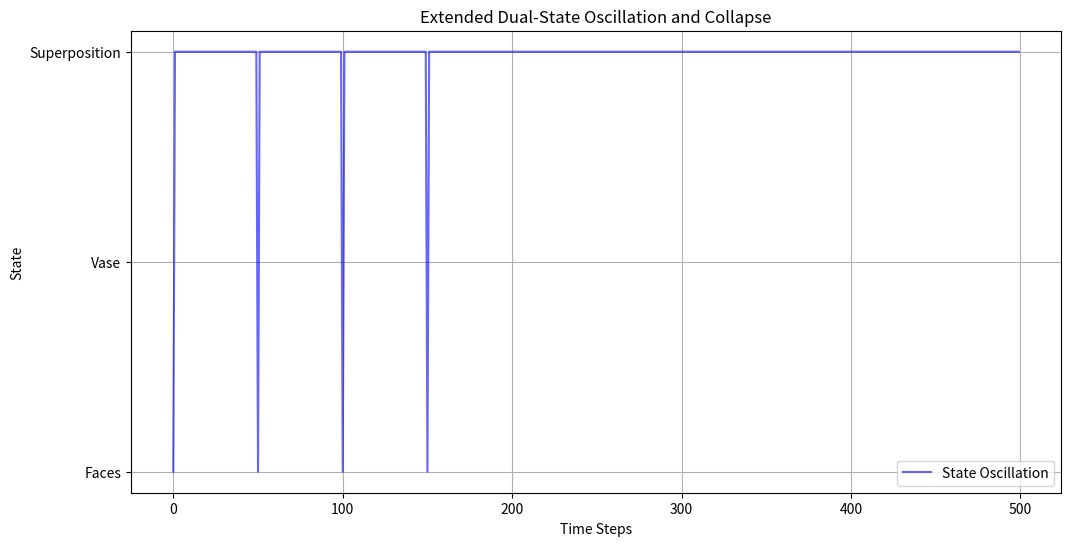

Recreate this plot in Python.
import matplotlib.pyplot as plt
import numpy as np

# Parameters
time_steps = 500
observation_interval = 50
noise_level = 0.1
states = ["Faces", "Vase", "Superposition"]
probabilities = [0.5, 0.5, 0.0]  # Initial probabilities

# Initialize state history
state_history = []

# Function to collapse state
def collapse_state(probs):
    max_prob = max(probs)
    return np.random.choice(states, p=[p / sum(probs) for p in probs])

# Simulate dual-state oscillation with noise
for t in range(time_steps):
    # Add noise to probabilities
    noisy_probs = [p + np.random.uniform(-noise_level, noise_level) for p in probabilities]
    noisy_probs = [max(0, p) for p in noisy_probs]  # Ensure no negative probabilities
    noisy_probs = [p / sum(noisy_probs) for p in noisy_probs]  # Normalize

    # Oscillate probabilities
    probabilities[0] = 0.5 + 0.5 * np.sin(2 * np.pi * t / observation_interval)
    probabilities[1] = 1 - probabilities[0]

    if t % observation_interval == 0:
        # Collapse state at observation intervals
        collapsed_state = collapse_state(noisy_probs)
        probabilities = [0.0, 0.0, 0.0]  # Reset probabilities after collapse
        probabilities[states.index(collapsed_state)] = 1.0
        state_history.append((t, collapsed_state))
    else:
        state_history.append((t, "Superposition"))

# Extract time and states
time, observed_states = zip(*state_history)

# Plot results
plt.figure(figsize=(12, 6))
plt.title("Extended Dual-State Oscillation and Collapse")
plt.plot(time, [states.index(s) for s in observed_states], label="State Oscillation", color="blue", alpha=0.6)
plt.xlabel("Time Steps")
plt.ylabel("State")
plt.yticks(range(len(states)), states)
plt.legend()
plt.grid()
plt.show()
